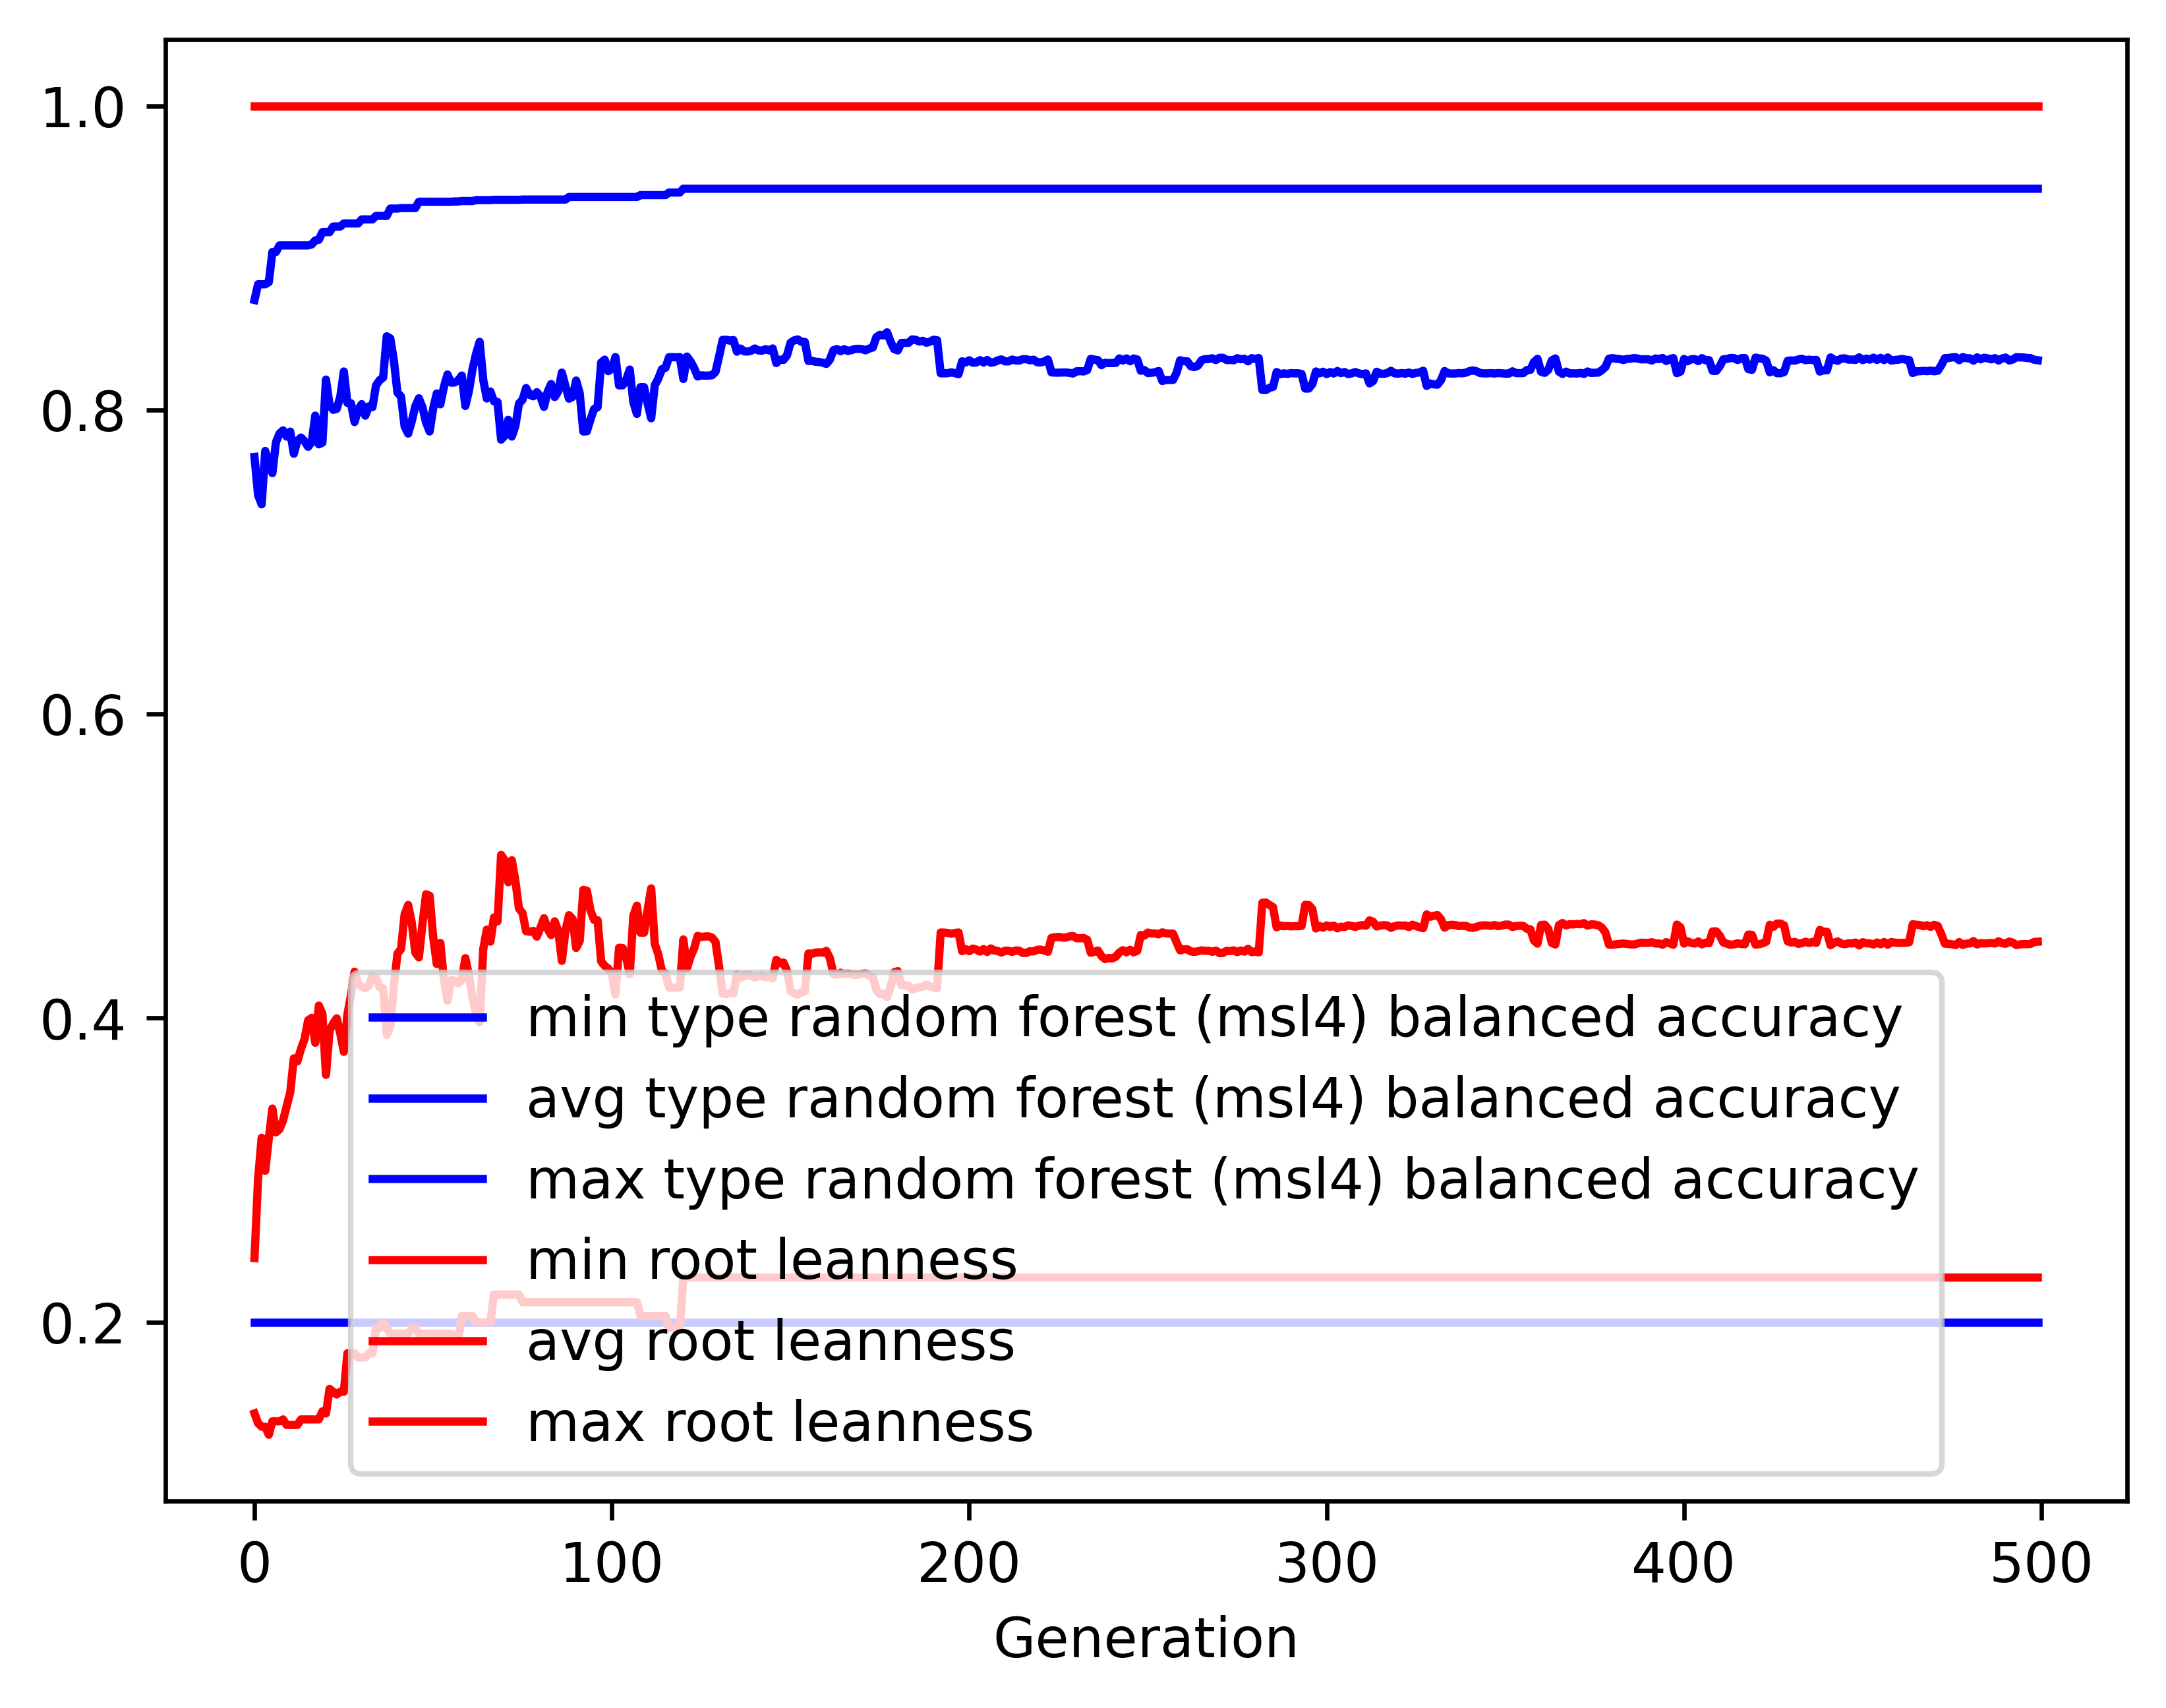

Values plotted in this chart, from the file beside it:
gen, evals, gen_feats, explored, type random forest (msl4) balanced accur…, type random forest (msl4) balanced accur…, type random forest (msl4) balanced accur…, type random forest (msl4) balanced accur…, root leanness_min, root leanness_avg, root leanness_max, root leanness_std
0, 500, 5194, 5194, 0.2, 0.7691, 0.8723, 0.1225, 0.14, 0.2422, 1.0, 0.1461
1, 359, 4041, 5247, 0.2, 0.7439, 0.8826, 0.1526, 0.1336, 0.2944, 1.0, 0.1651
2, 347, 2752, 5289, 0.2, 0.7379, 0.8826, 0.1641, 0.1313, 0.3213, 1.0, 0.1795
3, 377, 2258, 5332, 0.2, 0.773, 0.8826, 0.1368, 0.1313, 0.2996, 1.0, 0.1625
4, 388, 2093, 5375, 0.2, 0.7655, 0.8841, 0.1512, 0.126, 0.3209, 1.0, 0.1789
5, 371, 1760, 5416, 0.2, 0.7584, 0.9039, 0.1597, 0.1348, 0.3405, 1.0, 0.1874
6, 390, 1602, 5452, 0.2, 0.7787, 0.9039, 0.1455, 0.1348, 0.3249, 1.0, 0.1738
7, 397, 1438, 5503, 0.2, 0.7845, 0.9082, 0.1433, 0.1348, 0.327, 1.0, 0.1693
8, 367, 1252, 5531, 0.2, 0.7866, 0.9082, 0.1434, 0.1361, 0.3328, 1.0, 0.1726
9, 393, 1241, 5568, 0.2, 0.7825, 0.9082, 0.1531, 0.1325, 0.3422, 1.0, 0.1797
10, 369, 1111, 5599, 0.2, 0.7858, 0.9082, 0.1482, 0.1325, 0.3513, 1.0, 0.1747
11, 362, 1012, 5616, 0.2, 0.7712, 0.9082, 0.1611, 0.1325, 0.3736, 1.0, 0.1848
12, 385, 1000, 5643, 0.2, 0.7797, 0.9082, 0.1542, 0.1325, 0.3715, 1.0, 0.1802
13, 377, 868, 5660, 0.2, 0.7818, 0.9082, 0.1455, 0.1361, 0.3799, 1.0, 0.1728
14, 359, 891, 5684, 0.2, 0.7794, 0.9082, 0.1561, 0.1361, 0.3862, 1.0, 0.18
15, 376, 911, 5701, 0.2, 0.7757, 0.9082, 0.1574, 0.1361, 0.3986, 1.0, 0.1807
16, 386, 851, 5713, 0.2, 0.7788, 0.9088, 0.1596, 0.1361, 0.4002, 1.0, 0.1771
17, 379, 812, 5729, 0.2, 0.7963, 0.9115, 0.1524, 0.1361, 0.3838, 1.0, 0.1712
18, 364, 799, 5742, 0.2, 0.7774, 0.9119, 0.1687, 0.1361, 0.4083, 1.0, 0.1809
19, 371, 788, 5755, 0.2, 0.7785, 0.9169, 0.1735, 0.1414, 0.4029, 1.0, 0.1904
20, 377, 771, 5765, 0.2, 0.82, 0.9169, 0.1413, 0.14, 0.3627, 1.0, 0.1668
21, 379, 759, 5768, 0.2, 0.8035, 0.9169, 0.1511, 0.1562, 0.3918, 1.0, 0.1725
22, 379, 725, 5774, 0.2, 0.8001, 0.9206, 0.1602, 0.1543, 0.3964, 1.0, 0.1797
23, 387, 733, 5786, 0.2, 0.8007, 0.9206, 0.1614, 0.1525, 0.3999, 1.0, 0.179
24, 365, 662, 5795, 0.2, 0.8086, 0.9206, 0.1653, 0.1543, 0.3898, 1.0, 0.1804
25, 356, 696, 5799, 0.2, 0.8253, 0.9227, 0.1516, 0.1543, 0.3778, 1.0, 0.1747
26, 374, 671, 5811, 0.2, 0.8046, 0.9227, 0.1665, 0.1796, 0.4025, 1.0, 0.1872
27, 375, 656, 5820, 0.2, 0.8044, 0.9227, 0.162, 0.1796, 0.4153, 1.0, 0.1822
28, 389, 661, 5829, 0.2, 0.792, 0.9227, 0.1711, 0.1796, 0.4305, 1.0, 0.1884
29, 377, 637, 5835, 0.2, 0.8002, 0.9227, 0.1705, 0.1768, 0.4226, 1.0, 0.1931
30, 383, 641, 5839, 0.2, 0.8038, 0.9253, 0.1739, 0.1768, 0.4204, 1.0, 0.1959
31, 371, 616, 5841, 0.2, 0.7962, 0.9253, 0.1925, 0.1768, 0.4198, 1.0, 0.2132
32, 371, 616, 5847, 0.2, 0.8024, 0.9253, 0.1881, 0.1796, 0.4214, 1.0, 0.2142
33, 374, 628, 5853, 0.2, 0.8018, 0.9253, 0.184, 0.1796, 0.4277, 1.0, 0.2129
34, 374, 622, 5857, 0.2, 0.8161, 0.9276, 0.1616, 0.1961, 0.4264, 1.0, 0.1863
35, 360, 569, 5859, 0.2, 0.8195, 0.9276, 0.164, 0.1961, 0.4203, 1.0, 0.1931
36, 375, 609, 5860, 0.2, 0.8214, 0.9276, 0.1699, 0.2, 0.4195, 1.0, 0.1971
37, 375, 630, 5862, 0.2, 0.8484, 0.9276, 0.1523, 0.1961, 0.389, 1.0, 0.1863
38, 360, 564, 5866, 0.2, 0.847, 0.9324, 0.1534, 0.1925, 0.3947, 1.0, 0.1895
39, 365, 594, 5869, 0.2, 0.8324, 0.9324, 0.1659, 0.1925, 0.4213, 1.0, 0.1981
40, 364, 551, 5873, 0.2, 0.8114, 0.9324, 0.1873, 0.1925, 0.4424, 1.0, 0.213
41, 368, 547, 5873, 0.2, 0.8088, 0.9328, 0.1971, 0.1925, 0.4454, 1.0, 0.2226
42, 366, 583, 5876, 0.2, 0.7891, 0.9328, 0.2159, 0.1925, 0.4682, 1.0, 0.2362
43, 358, 529, 5879, 0.2, 0.7844, 0.9328, 0.2258, 0.1925, 0.4744, 1.0, 0.2401
44, 367, 529, 5882, 0.2, 0.7925, 0.9328, 0.2217, 0.1961, 0.4629, 1.0, 0.2373
45, 349, 503, 5884, 0.2, 0.8025, 0.9328, 0.2182, 0.1961, 0.4431, 1.0, 0.2363
46, 374, 516, 5887, 0.2, 0.8077, 0.9369, 0.2144, 0.1925, 0.4399, 1.0, 0.2312
47, 373, 543, 5888, 0.2, 0.8018, 0.9369, 0.2149, 0.1925, 0.4621, 1.0, 0.2218
48, 371, 512, 5889, 0.2, 0.7918, 0.9369, 0.2207, 0.1925, 0.4815, 1.0, 0.2213
49, 381, 556, 5889, 0.2, 0.7858, 0.9369, 0.2281, 0.1925, 0.4805, 1.0, 0.2337
50, 386, 554, 5889, 0.2, 0.801, 0.9369, 0.2199, 0.1925, 0.4532, 1.0, 0.2362
51, 365, 542, 5889, 0.2, 0.8108, 0.9369, 0.2137, 0.1925, 0.4356, 1.0, 0.2352
52, 356, 544, 5889, 0.2, 0.8037, 0.9369, 0.2185, 0.1925, 0.4495, 1.0, 0.236
53, 366, 523, 5889, 0.2, 0.8152, 0.9369, 0.2122, 0.1925, 0.4253, 1.0, 0.2374
54, 366, 518, 5889, 0.2, 0.8233, 0.9369, 0.2067, 0.1925, 0.4114, 1.0, 0.2337
55, 361, 512, 5889, 0.2, 0.8179, 0.9369, 0.2099, 0.1925, 0.4249, 1.0, 0.2317
56, 377, 560, 5890, 0.2, 0.818, 0.9371, 0.2099, 0.189, 0.4246, 1.0, 0.2317
57, 370, 532, 5891, 0.2, 0.8195, 0.9371, 0.2081, 0.189, 0.4228, 1.0, 0.2305
58, 386, 553, 5892, 0.2, 0.8226, 0.9374, 0.2033, 0.2041, 0.4252, 1.0, 0.2219
59, 377, 548, 5892, 0.2, 0.8026, 0.9374, 0.2212, 0.2041, 0.4395, 1.0, 0.2416
... 440 more rows
